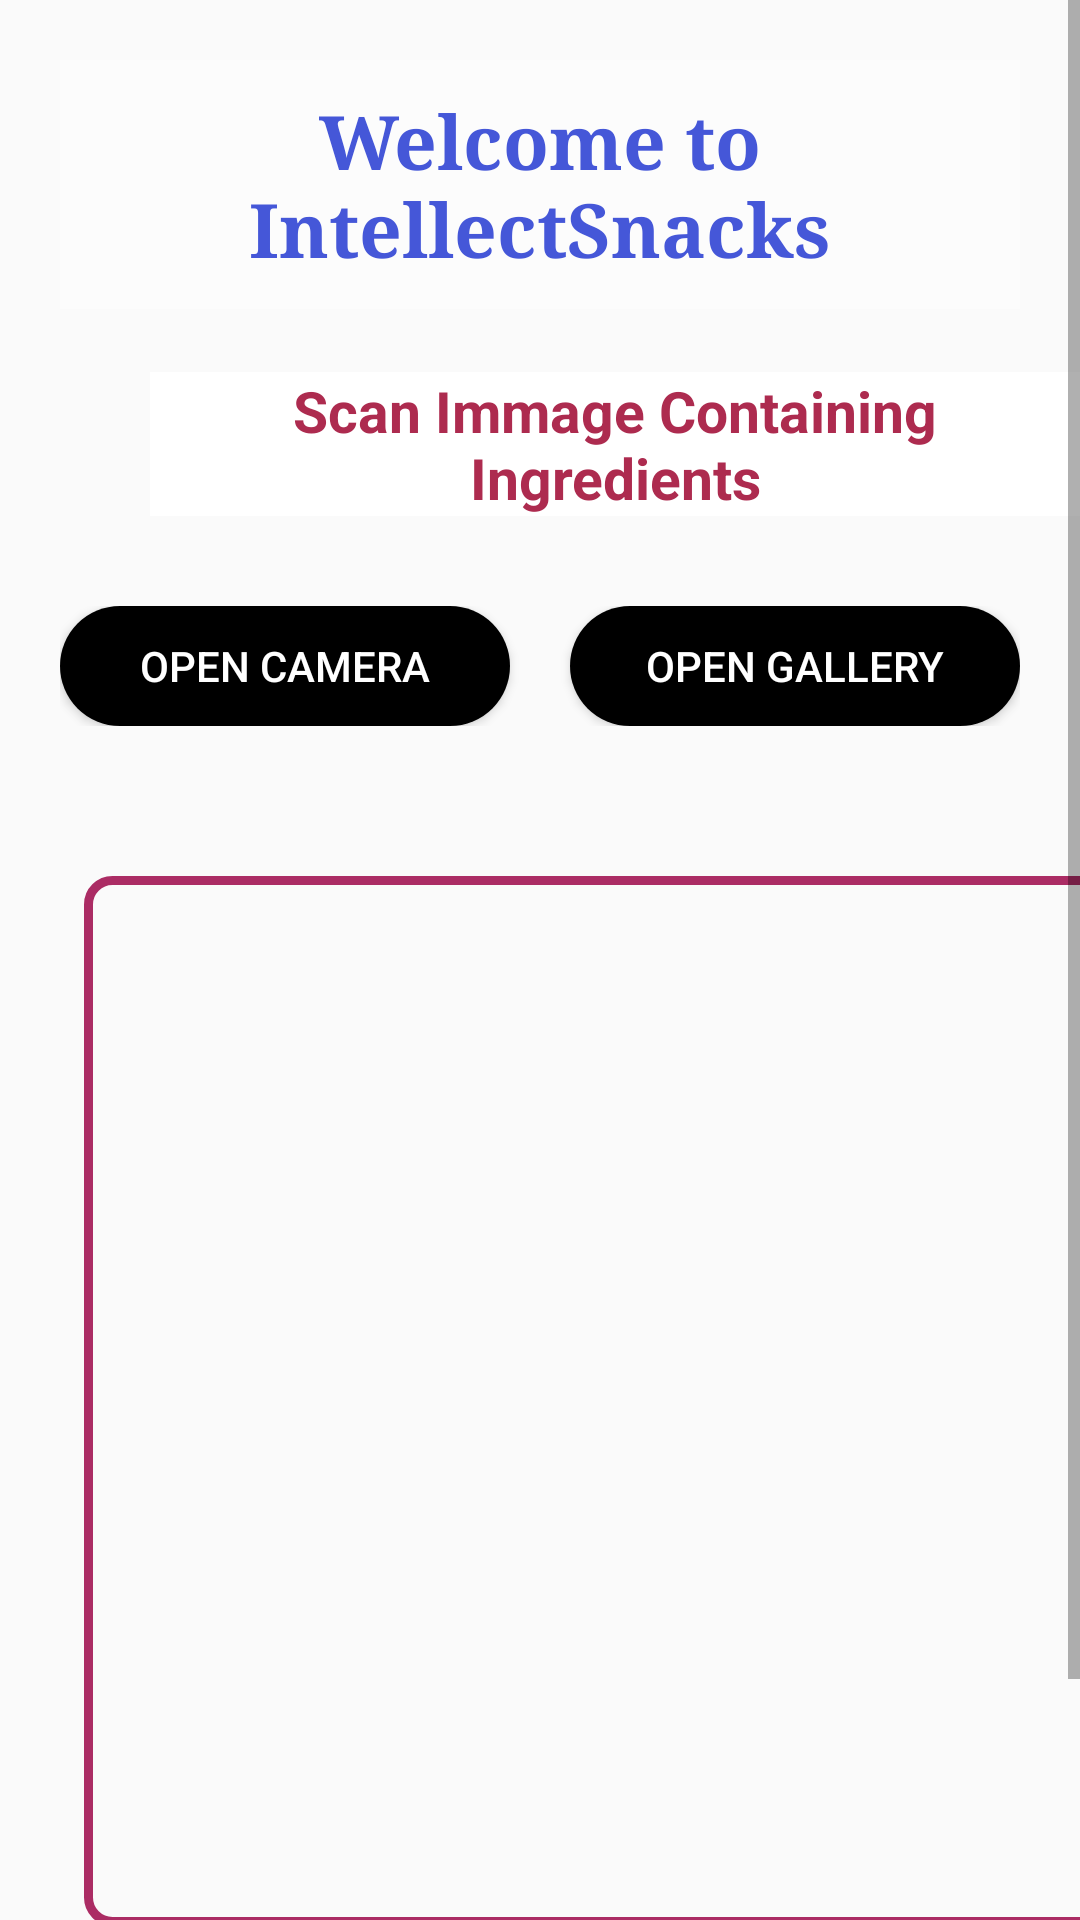

The Android layout XML behind this screen, and the referenced resources:
<!-- AndroidManifest.xml: application theme Theme.ApplicationUI -->
<!-- res/layout/activity_home.xml -->
<?xml version="1.0" encoding="utf-8"?>
<ScrollView
    xmlns:app="http://schemas.android.com/apk/res-auto"
    xmlns:tools="http://schemas.android.com/tools"
    xmlns:android="http://schemas.android.com/apk/res/android"
    android:layout_width="match_parent"
    android:layout_height="match_parent"
    android:fillViewport="true">

    <LinearLayout
        android:id="@+id/main"
        android:layout_width="match_parent"
        android:layout_height="wrap_content"
        android:orientation="vertical"
        >

        
        <FrameLayout
            android:id="@+id/blurContainer"
            android:layout_width="match_parent"
            android:layout_height="wrap_content"
            android:layout_margin="20dp">

            
            <ImageView
                android:id="@+id/blurBackground"
                android:layout_width="match_parent"
                android:layout_height="0dp"
                android:src="@drawable/bghome_img"
                android:scaleType="centerCrop" />

            
            <TextView
                android:id="@+id/welcomeText"
                android:layout_width="match_parent"
                android:layout_height="wrap_content"
                android:fontFamily="serif"
                android:gravity="center"
                android:padding="10dp"
                android:text="Welcome to IntellectSnacks"
                android:textColor="#4557D8"
                android:textSize="25sp"
                android:textStyle="bold"
                android:background="#80FFFFFF"  />
        </FrameLayout>


        <LinearLayout
            android:layout_width="wrap_content"
            android:layout_height="wrap_content"
            android:layout_margin="0dp"
            android:orientation="horizontal">

            <TextView
                android:layout_width="wrap_content"
                android:layout_height="wrap_content"
                android:gravity="center"
                android:text="Scan Immage Containing Ingredients"
                android:textColor="#AD2B4F"
                android:textSize="19sp"
                android:background="@color/white"
                android:layout_marginStart="50dp"
                android:layout_marginTop="1dp"
                android:textStyle="bold" />


        </LinearLayout>
        <LinearLayout
            android:layout_width="match_parent"
            android:layout_height="wrap_content"
            android:layout_marginTop="30dp"
            android:orientation="horizontal"
            android:gravity="center"
            android:paddingHorizontal="20dp"
            android:weightSum="2">

            <Button
                android:id="@+id/opencamera"
                android:layout_width="0dp"
                android:layout_height="40dp"
                android:layout_weight="1"
                android:layout_marginEnd="10dp"
                android:background="@drawable/button_border"
                android:text="Open Camera"
                android:textColor="@color/white" />

            <Button
                android:id="@+id/opengallery"
                android:layout_width="0dp"
                android:layout_height="40dp"
                android:layout_weight="1"
                android:layout_marginStart="10dp"
                android:background="@drawable/button_border"
                android:text="Open Gallery"
                android:textColor="@color/white" />
        </LinearLayout>




        <LinearLayout
            android:layout_width="350dp"
            android:layout_height="350dp"
            android:layout_marginTop="50dp"
            android:layout_marginStart="28dp"
            android:background="@drawable/linear_layoutbg">

            <ImageView
                android:id="@+id/selectedImageView"
                android:layout_width="match_parent"
                android:layout_height="match_parent"
                android:scaleType="centerCrop" />
        </LinearLayout>


        <Button
            android:id="@+id/generateres"
            android:layout_width="250dp"
            android:layout_height="50dp"
            android:layout_gravity="center_horizontal"
            android:background="#040303"
            android:text="Generate Result"
            android:layout_marginTop="40dp"
            android:textColor="@color/white" />
    </LinearLayout>

</ScrollView>
<!-- resources referenced by this layout -->
<resources>
  <!-- drawable bghome_img: png bitmap (drawable, 465289 bytes) -->
  <!-- drawable button_border (drawable) -->
  <?xml version="1.0" encoding="utf-8"?>
  <shape xmlns:android="http://schemas.android.com/apk/res/android"
      android:shape="rectangle">
  
      <solid android:color="@color/black" />
      <corners android:radius="20dp" />
  </shape>
  <!-- drawable linear_layoutbg (drawable) -->
  <shape xmlns:android="http://schemas.android.com/apk/res/android"
      android:shape="rectangle">
  
     
  
      <stroke
          android:width="3dp"
          android:color="#AB2C64" /> 
  
      <corners android:radius="8dp" /> 
  
  </shape>
  <style name="Theme.ApplicationUI" parent="Base.Theme.ApplicationUI" />
  <style name="Base.Theme.ApplicationUI" parent="Theme.AppCompat.Light.NoActionBar">
          
          
      </style>
  <!-- not gathered from this repository: default colours our renderer supplied (Android Studio template values) -->
  <color name="black">#FF000000</color>
  <color name="white">#FFFFFFFF</color>
</resources>
